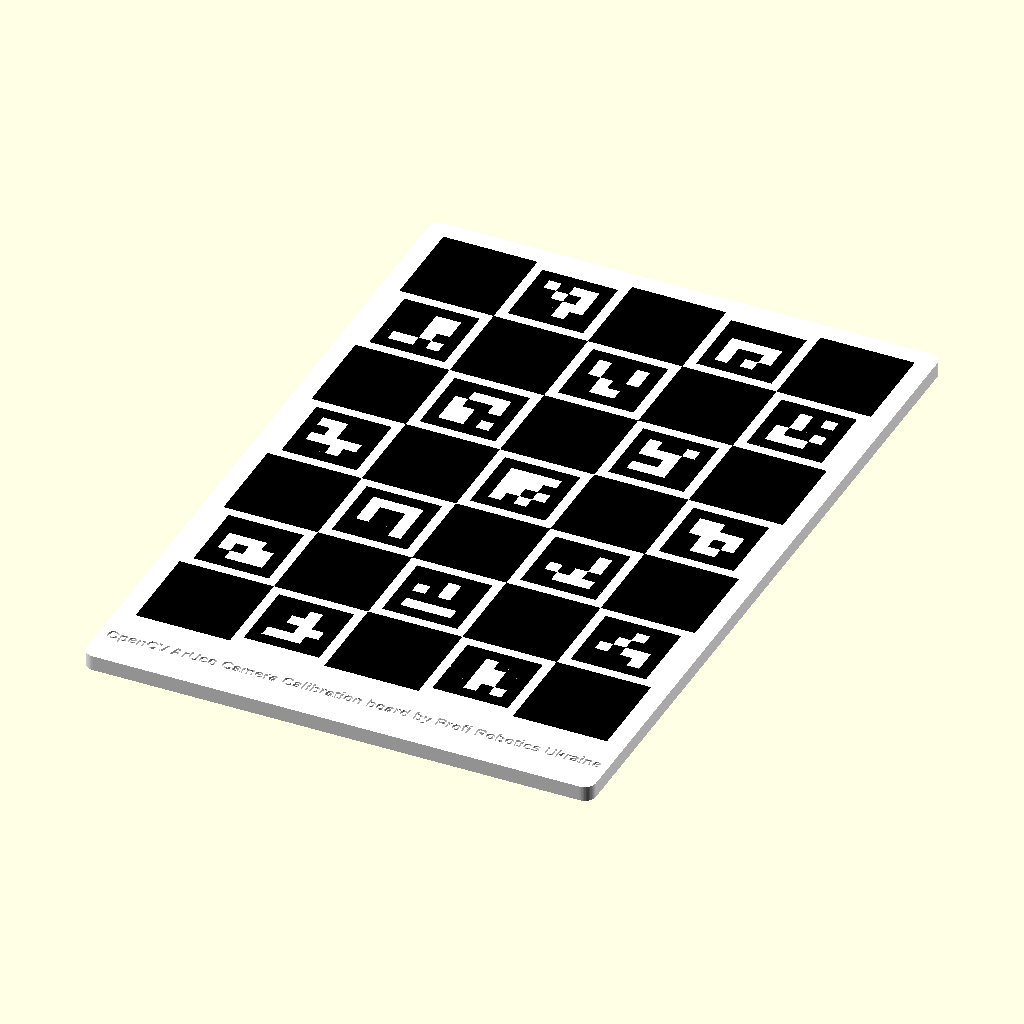
Cell 1 — every parameter at its default value.
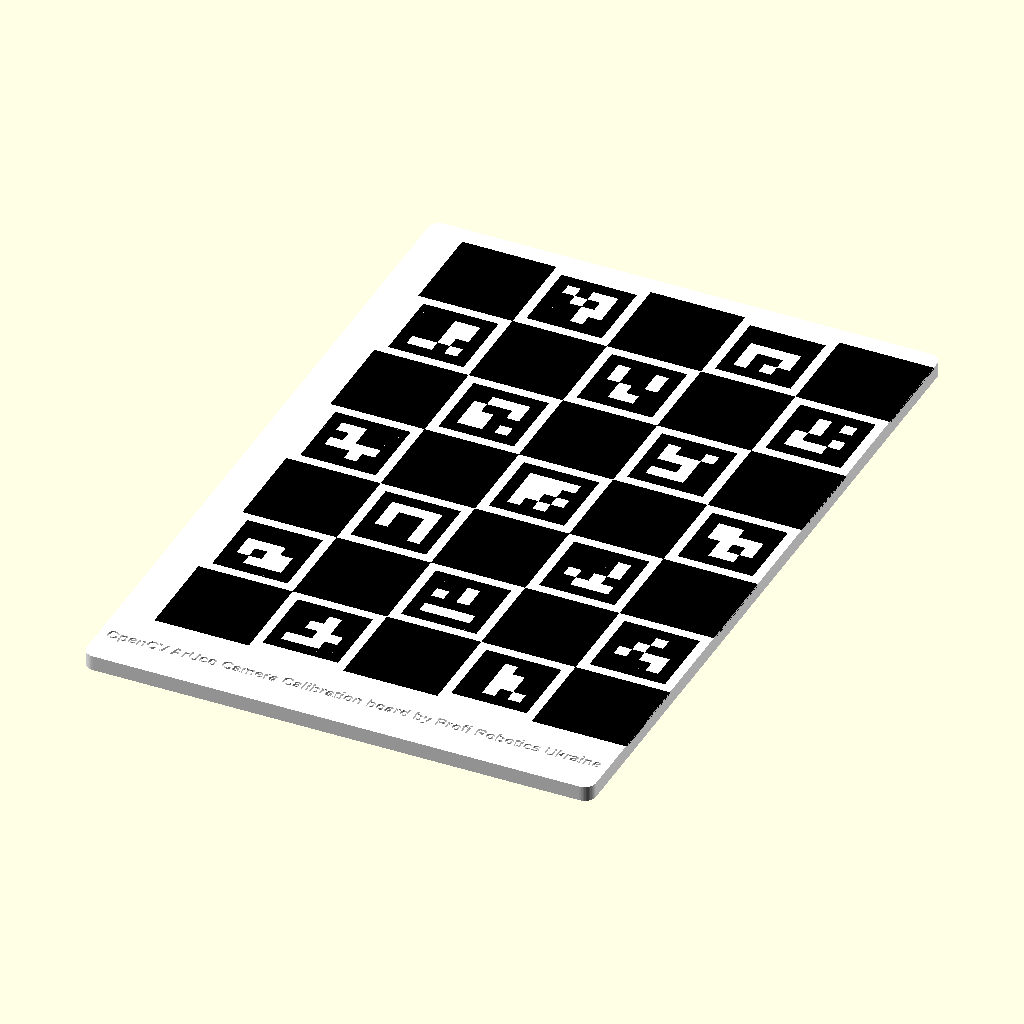
Cell 2: plate_margin_left_mm = 10 (everything else at default).
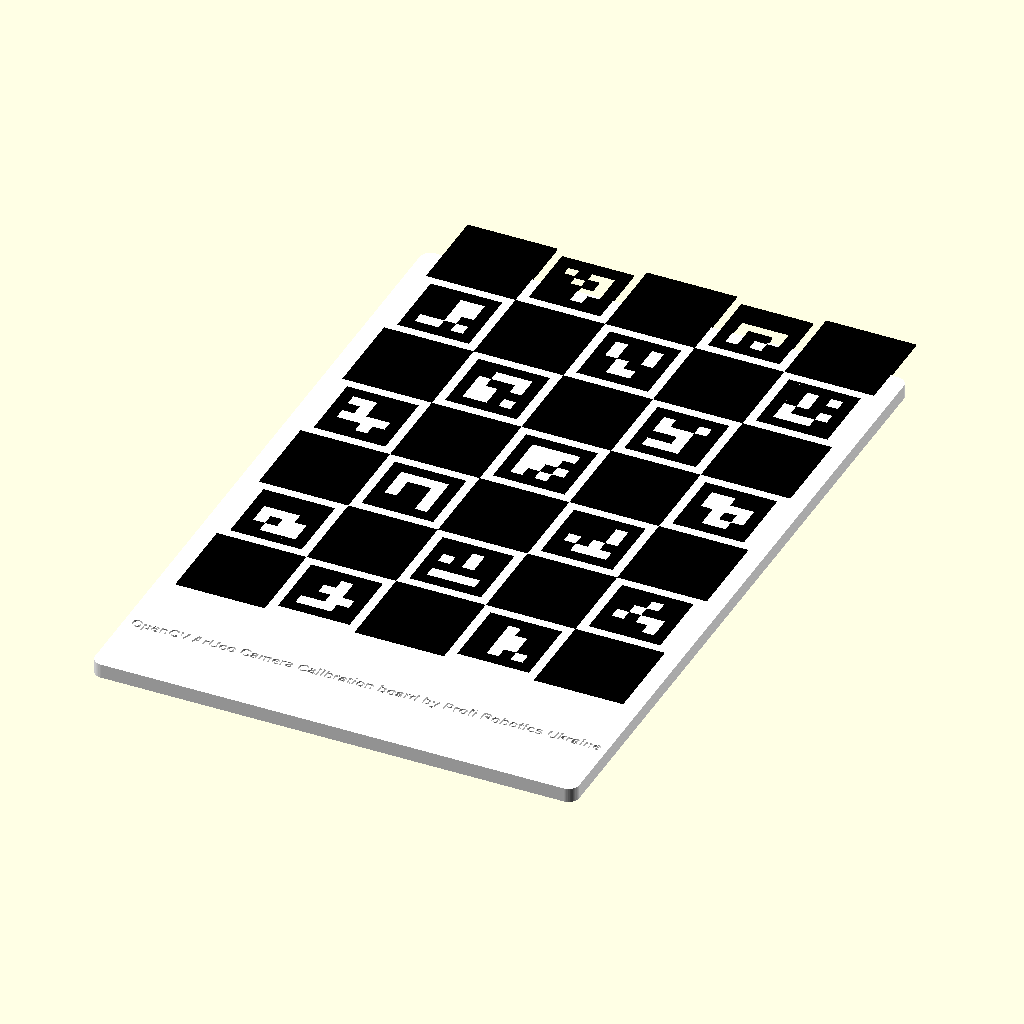
Cell 3 — plate_margin_bottom_mm set to 40, the other parameters unchanged.
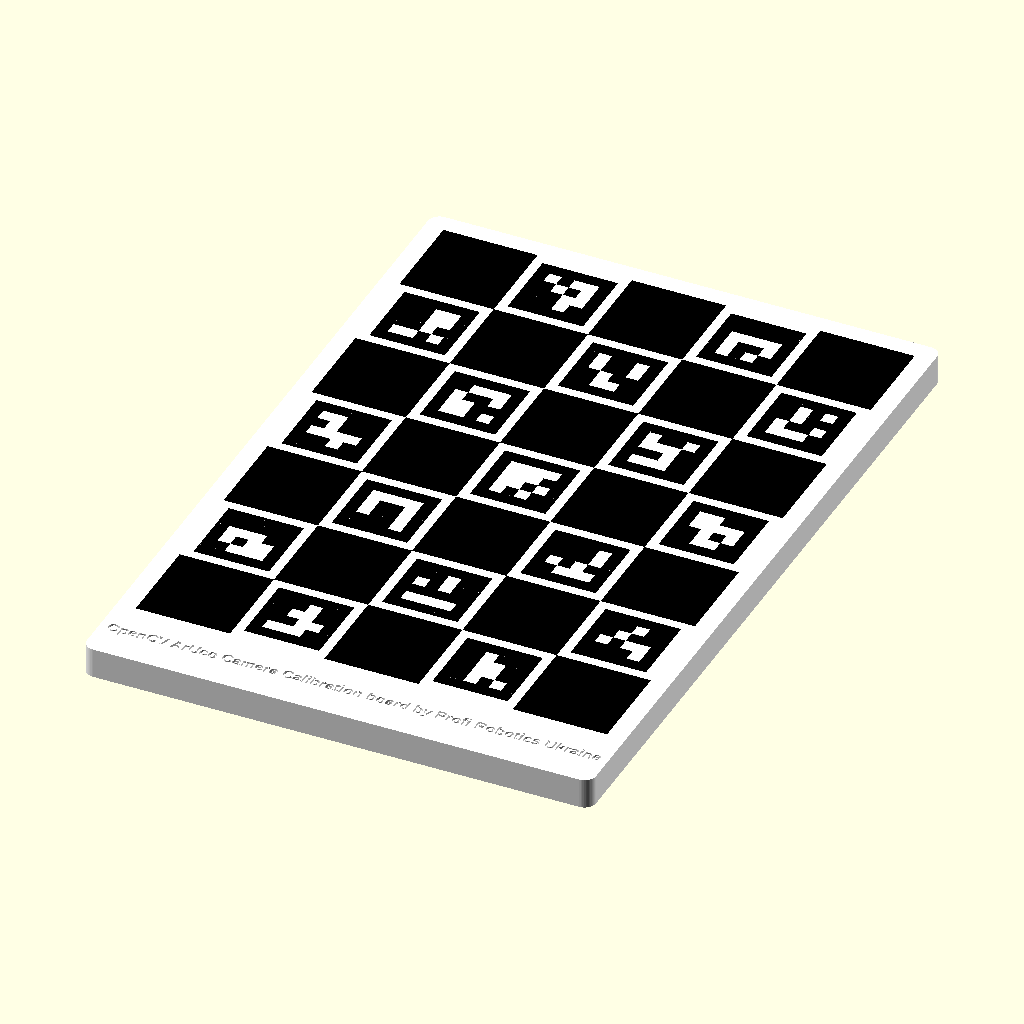
Cell 4: plate_thickness_mm = 8 (everything else at default).
All cells are drawn from the same view direction (rotation 55°, 0°, 25°, orthographic, colour scheme Cornfield), but the view is re-fitted for each cell, so position and scale can differ between cells as well as the parameter.
OpenSCAD source file data/markers/camera_calibration/camera_calibration_board.scad:
// Camera calibration board (ChArUco) in mm.
// export_part: "combined" (default), "base", or "inlay".
export_part = "combined";
plate_margin_left_mm = 5.00;
plate_margin_right_mm = 5.00;
plate_margin_top_mm = 5.00;
plate_margin_bottom_mm = 20.00;
plate_thickness_mm = 4.00;
corner_radius_mm = 3.00;
footer_text = "OpenCV ArUco Camera Calibration board by Profi Robotics Ukraine";
footer_text_size_mm = 3.00;
footer_text_depth_mm = 0.60;
square_length_mm = 25.00;
marker_length_mm = 20.00;
marker_grid_cells = 6;
marker_inlay_mm = 0.60;
board_width_mm = 125.00;
board_height_mm = 175.00;
plate_width_mm = 135.00;
plate_height_mm = 200.00;
cell_size_mm = marker_length_mm / marker_grid_cells;
tile_offset_x_mm = plate_margin_left_mm;
tile_offset_y_mm = plate_margin_bottom_mm;
base_color = [1, 1, 1];
inlay_color = [0, 0, 0];

black_squares = [
  [0.0000, 150.0000],
  [50.0000, 150.0000],
  [100.0000, 150.0000],
  [25.0000, 125.0000],
  [75.0000, 125.0000],
  [0.0000, 100.0000],
  [50.0000, 100.0000],
  [100.0000, 100.0000],
  [25.0000, 75.0000],
  [75.0000, 75.0000],
  [0.0000, 50.0000],
  [50.0000, 50.0000],
  [100.0000, 50.0000],
  [25.0000, 25.0000],
  [75.0000, 25.0000],
  [0.0000, 0.0000],
  [50.0000, 0.0000],
  [100.0000, 0.0000]
];

marker_tiles = [
  [27.5000, 169.1667],
  [30.8333, 169.1667],
  [34.1667, 169.1667],
  [37.5000, 169.1667],
  [40.8333, 169.1667],
  [44.1667, 169.1667],
  [27.5000, 165.8333],
  [34.1667, 165.8333],
  [44.1667, 165.8333],
  [27.5000, 162.5000],
  [30.8333, 162.5000],
  [37.5000, 162.5000],
  [44.1667, 162.5000],
  [27.5000, 159.1667],
  [30.8333, 159.1667],
  [34.1667, 159.1667],
  [44.1667, 159.1667],
  [27.5000, 155.8333],
  [30.8333, 155.8333],
  [34.1667, 155.8333],
  [40.8333, 155.8333],
  [44.1667, 155.8333],
  [27.5000, 152.5000],
  [30.8333, 152.5000],
  [34.1667, 152.5000],
  [37.5000, 152.5000],
  [40.8333, 152.5000],
  [44.1667, 152.5000],
  [77.5000, 169.1667],
  [80.8333, 169.1667],
  [84.1667, 169.1667],
  [87.5000, 169.1667],
  [90.8333, 169.1667],
  [94.1667, 169.1667],
  [77.5000, 165.8333],
  [80.8333, 165.8333],
  [84.1667, 165.8333],
  [87.5000, 165.8333],
  [90.8333, 165.8333],
  [94.1667, 165.8333],
  [77.5000, 162.5000],
  [94.1667, 162.5000],
  [77.5000, 159.1667],
  [84.1667, 159.1667],
  [87.5000, 159.1667],
  [94.1667, 159.1667],
  [77.5000, 155.8333],
  [84.1667, 155.8333],
  [90.8333, 155.8333],
  [94.1667, 155.8333],
  [77.5000, 152.5000],
  [80.8333, 152.5000],
  [84.1667, 152.5000],
  [87.5000, 152.5000],
  [90.8333, 152.5000],
  [94.1667, 152.5000],
  [2.5000, 144.1667],
  [5.8333, 144.1667],
  [9.1667, 144.1667],
  [12.5000, 144.1667],
  [15.8333, 144.1667],
  [19.1667, 144.1667],
  [2.5000, 140.8333],
  [5.8333, 140.8333],
  [9.1667, 140.8333],
  [19.1667, 140.8333],
  [2.5000, 137.5000],
  [5.8333, 137.5000],
  [9.1667, 137.5000],
  [19.1667, 137.5000],
  [2.5000, 134.1667],
  [5.8333, 134.1667],
  [9.1667, 134.1667],
  [15.8333, 134.1667],
  [19.1667, 134.1667],
  [2.5000, 130.8333],
  [12.5000, 130.8333],
  [19.1667, 130.8333],
  [2.5000, 127.5000],
  [5.8333, 127.5000],
  [9.1667, 127.5000],
  [12.5000, 127.5000],
  [15.8333, 127.5000],
  [19.1667, 127.5000],
  [52.5000, 144.1667],
  [55.8333, 144.1667],
  [59.1667, 144.1667],
  [62.5000, 144.1667],
  [65.8333, 144.1667],
  [69.1667, 144.1667],
  [52.5000, 140.8333],
  [59.1667, 140.8333],
  [62.5000, 140.8333],
  [69.1667, 140.8333],
  [52.5000, 137.5000],
  [59.1667, 137.5000],
  [62.5000, 137.5000],
  [69.1667, 137.5000],
  [52.5000, 134.1667],
  [55.8333, 134.1667],
  [62.5000, 134.1667],
  [65.8333, 134.1667],
  [69.1667, 134.1667],
  [52.5000, 130.8333],
  [55.8333, 130.8333],
  [65.8333, 130.8333],
  [69.1667, 130.8333],
  [52.5000, 127.5000],
  [55.8333, 127.5000],
  [59.1667, 127.5000],
  [62.5000, 127.5000],
  [65.8333, 127.5000],
  [69.1667, 127.5000],
  [102.5000, 144.1667],
  [105.8333, 144.1667],
  [109.1667, 144.1667],
  [112.5000, 144.1667],
  [115.8333, 144.1667],
  [119.1667, 144.1667],
  [102.5000, 140.8333],
  [105.8333, 140.8333],
  [112.5000, 140.8333],
  [119.1667, 140.8333],
  [102.5000, 137.5000],
  [105.8333, 137.5000],
  [112.5000, 137.5000],
  [115.8333, 137.5000],
  [119.1667, 137.5000],
  [102.5000, 134.1667],
  [109.1667, 134.1667],
  [112.5000, 134.1667],
  [119.1667, 134.1667],
  [102.5000, 130.8333],
  [115.8333, 130.8333],
  [119.1667, 130.8333],
  [102.5000, 127.5000],
  [105.8333, 127.5000],
  [109.1667, 127.5000],
  [112.5000, 127.5000],
  [115.8333, 127.5000],
  [119.1667, 127.5000],
  [27.5000, 119.1667],
  [30.8333, 119.1667],
  [34.1667, 119.1667],
  [37.5000, 119.1667],
  [40.8333, 119.1667],
  [44.1667, 119.1667],
  [27.5000, 115.8333],
  [30.8333, 115.8333],
  [44.1667, 115.8333],
  [27.5000, 112.5000],
  [34.1667, 112.5000],
  [37.5000, 112.5000],
  [44.1667, 112.5000],
  [27.5000, 109.1667],
  [37.5000, 109.1667],
  [40.8333, 109.1667],
  [44.1667, 109.1667],
  [27.5000, 105.8333],
  [37.5000, 105.8333],
  [44.1667, 105.8333],
  [27.5000, 102.5000],
  [30.8333, 102.5000],
  [34.1667, 102.5000],
  [37.5000, 102.5000],
  [40.8333, 102.5000],
  [44.1667, 102.5000],
  [77.5000, 119.1667],
  [80.8333, 119.1667],
  [84.1667, 119.1667],
  [87.5000, 119.1667],
  [90.8333, 119.1667],
  [94.1667, 119.1667],
  [77.5000, 115.8333],
  [84.1667, 115.8333],
  [87.5000, 115.8333],
  [94.1667, 115.8333],
  [77.5000, 112.5000],
  [90.8333, 112.5000],
  [94.1667, 112.5000],
  [77.5000, 109.1667],
  [80.8333, 109.1667],
  [84.1667, 109.1667],
  [90.8333, 109.1667],
  [94.1667, 109.1667],
  [77.5000, 105.8333],
  [90.8333, 105.8333],
  [94.1667, 105.8333],
  [77.5000, 102.5000],
  [80.8333, 102.5000],
  [84.1667, 102.5000],
  [87.5000, 102.5000],
  [90.8333, 102.5000],
  [94.1667, 102.5000],
  [2.5000, 94.1667],
  [5.8333, 94.1667],
  [9.1667, 94.1667],
  [12.5000, 94.1667],
  [15.8333, 94.1667],
  [19.1667, 94.1667],
  [2.5000, 90.8333],
  [12.5000, 90.8333],
  [15.8333, 90.8333],
  [19.1667, 90.8333],
  [2.5000, 87.5000],
  [5.8333, 87.5000],
  [12.5000, 87.5000],
  [15.8333, 87.5000],
  [19.1667, 87.5000],
  [2.5000, 84.1667],
  [19.1667, 84.1667],
  [2.5000, 80.8333],
  [5.8333, 80.8333],
  [9.1667, 80.8333],
  [15.8333, 80.8333],
  [19.1667, 80.8333],
  [2.5000, 77.5000],
  [5.8333, 77.5000],
  [9.1667, 77.5000],
  [12.5000, 77.5000],
  [15.8333, 77.5000],
  [19.1667, 77.5000],
  [52.5000, 94.1667],
  [55.8333, 94.1667],
  [59.1667, 94.1667],
  [62.5000, 94.1667],
  [65.8333, 94.1667],
  [69.1667, 94.1667],
  [52.5000, 90.8333],
  [69.1667, 90.8333],
  [52.5000, 87.5000],
  [65.8333, 87.5000],
  [69.1667, 87.5000],
  [52.5000, 84.1667],
  [62.5000, 84.1667],
  [69.1667, 84.1667],
  [52.5000, 80.8333],
  [59.1667, 80.8333],
  [65.8333, 80.8333],
  [69.1667, 80.8333],
  [52.5000, 77.5000],
  [55.8333, 77.5000],
  [59.1667, 77.5000],
  [62.5000, 77.5000],
  [65.8333, 77.5000],
  [69.1667, 77.5000],
  [102.5000, 94.1667],
  [105.8333, 94.1667],
  [109.1667, 94.1667],
  [112.5000, 94.1667],
  [115.8333, 94.1667],
  [119.1667, 94.1667],
  [102.5000, 90.8333],
  [112.5000, 90.8333],
  [115.8333, 90.8333],
  [119.1667, 90.8333],
  [102.5000, 87.5000],
  [119.1667, 87.5000],
  [102.5000, 84.1667],
  [105.8333, 84.1667],
  [112.5000, 84.1667],
  [119.1667, 84.1667],
  [102.5000, 80.8333],
  [105.8333, 80.8333],
  [115.8333, 80.8333],
  [119.1667, 80.8333],
  [102.5000, 77.5000],
  [105.8333, 77.5000],
  [109.1667, 77.5000],
  [112.5000, 77.5000],
  [115.8333, 77.5000],
  [119.1667, 77.5000],
  [27.5000, 69.1667],
  [30.8333, 69.1667],
  [34.1667, 69.1667],
  [37.5000, 69.1667],
  [40.8333, 69.1667],
  [44.1667, 69.1667],
  [27.5000, 65.8333],
  [44.1667, 65.8333],
  [27.5000, 62.5000],
  [34.1667, 62.5000],
  [37.5000, 62.5000],
  [44.1667, 62.5000],
  [27.5000, 59.1667],
  [34.1667, 59.1667],
  [37.5000, 59.1667],
  [44.1667, 59.1667],
  [27.5000, 55.8333],
  [30.8333, 55.8333],
  [34.1667, 55.8333],
  [37.5000, 55.8333],
  [44.1667, 55.8333],
  [27.5000, 52.5000],
  [30.8333, 52.5000],
  [34.1667, 52.5000],
  [37.5000, 52.5000],
  [40.8333, 52.5000],
  [44.1667, 52.5000],
  [77.5000, 69.1667],
  [80.8333, 69.1667],
  [84.1667, 69.1667],
  [87.5000, 69.1667],
  [90.8333, 69.1667],
  [94.1667, 69.1667],
  [77.5000, 65.8333],
  [80.8333, 65.8333],
  [84.1667, 65.8333],
  [87.5000, 65.8333],
  [94.1667, 65.8333],
  [77.5000, 62.5000],
  [80.8333, 62.5000],
  [84.1667, 62.5000],
  [87.5000, 62.5000],
  [94.1667, 62.5000],
  [77.5000, 59.1667],
  [84.1667, 59.1667],
  [90.8333, 59.1667],
  [94.1667, 59.1667],
  [77.5000, 55.8333],
  [80.8333, 55.8333],
  [94.1667, 55.8333],
  [77.5000, 52.5000],
  [80.8333, 52.5000],
  [84.1667, 52.5000],
  [87.5000, 52.5000],
  [90.8333, 52.5000],
  [94.1667, 52.5000],
  [2.5000, 44.1667],
  [5.8333, 44.1667],
  [9.1667, 44.1667],
  [12.5000, 44.1667],
  [15.8333, 44.1667],
  [19.1667, 44.1667],
  [2.5000, 40.8333],
  [5.8333, 40.8333],
  [9.1667, 40.8333],
  [12.5000, 40.8333],
  [15.8333, 40.8333],
  [19.1667, 40.8333],
  [2.5000, 37.5000],
  [15.8333, 37.5000],
  [19.1667, 37.5000],
  [2.5000, 34.1667],
  [9.1667, 34.1667],
  [19.1667, 34.1667],
  [2.5000, 30.8333],
  [5.8333, 30.8333],
  [19.1667, 30.8333],
  [2.5000, 27.5000],
  [5.8333, 27.5000],
  [9.1667, 27.5000],
  [12.5000, 27.5000],
  [15.8333, 27.5000],
  [19.1667, 27.5000],
  [52.5000, 44.1667],
  [55.8333, 44.1667],
  [59.1667, 44.1667],
  [62.5000, 44.1667],
  [65.8333, 44.1667],
  [69.1667, 44.1667],
  [52.5000, 40.8333],
  [55.8333, 40.8333],
  [59.1667, 40.8333],
  [65.8333, 40.8333],
  [69.1667, 40.8333],
  [52.5000, 37.5000],
  [59.1667, 37.5000],
  [65.8333, 37.5000],
  [69.1667, 37.5000],
  [52.5000, 34.1667],
  [55.8333, 34.1667],
  [59.1667, 34.1667],
  [62.5000, 34.1667],
  [65.8333, 34.1667],
  [69.1667, 34.1667],
  [52.5000, 30.8333],
  [69.1667, 30.8333],
  [52.5000, 27.5000],
  [55.8333, 27.5000],
  [59.1667, 27.5000],
  [62.5000, 27.5000],
  [65.8333, 27.5000],
  [69.1667, 27.5000],
  [102.5000, 44.1667],
  [105.8333, 44.1667],
  [109.1667, 44.1667],
  [112.5000, 44.1667],
  [115.8333, 44.1667],
  [119.1667, 44.1667],
  [102.5000, 40.8333],
  [105.8333, 40.8333],
  [109.1667, 40.8333],
  [115.8333, 40.8333],
  [119.1667, 40.8333],
  [102.5000, 37.5000],
  [105.8333, 37.5000],
  [112.5000, 37.5000],
  [115.8333, 37.5000],
  [119.1667, 37.5000],
  [102.5000, 34.1667],
  [109.1667, 34.1667],
  [119.1667, 34.1667],
  [102.5000, 30.8333],
  [105.8333, 30.8333],
  [109.1667, 30.8333],
  [112.5000, 30.8333],
  [119.1667, 30.8333],
  [102.5000, 27.5000],
  [105.8333, 27.5000],
  [109.1667, 27.5000],
  [112.5000, 27.5000],
  [115.8333, 27.5000],
  [119.1667, 27.5000],
  [27.5000, 19.1667],
  [30.8333, 19.1667],
  [34.1667, 19.1667],
  [37.5000, 19.1667],
  [40.8333, 19.1667],
  [44.1667, 19.1667],
  [27.5000, 15.8333],
  [30.8333, 15.8333],
  [34.1667, 15.8333],
  [40.8333, 15.8333],
  [44.1667, 15.8333],
  [27.5000, 12.5000],
  [30.8333, 12.5000],
  [40.8333, 12.5000],
  [44.1667, 12.5000],
  [27.5000, 9.1667],
  [30.8333, 9.1667],
  [34.1667, 9.1667],
  [44.1667, 9.1667],
  [27.5000, 5.8333],
  [40.8333, 5.8333],
  [44.1667, 5.8333],
  [27.5000, 2.5000],
  [30.8333, 2.5000],
  [34.1667, 2.5000],
  [37.5000, 2.5000],
  [40.8333, 2.5000],
  [44.1667, 2.5000],
  [77.5000, 19.1667],
  [80.8333, 19.1667],
  [84.1667, 19.1667],
  [87.5000, 19.1667],
  [90.8333, 19.1667],
  [94.1667, 19.1667],
  [77.5000, 15.8333],
  [80.8333, 15.8333],
  [87.5000, 15.8333],
  [90.8333, 15.8333],
  [94.1667, 15.8333],
  [77.5000, 12.5000],
  [80.8333, 12.5000],
  [90.8333, 12.5000],
  [94.1667, 12.5000],
  [77.5000, 9.1667],
  [80.8333, 9.1667],
  [90.8333, 9.1667],
  [94.1667, 9.1667],
  [77.5000, 5.8333],
  [80.8333, 5.8333],
  [87.5000, 5.8333],
  [94.1667, 5.8333],
  [77.5000, 2.5000],
  [80.8333, 2.5000],
  [84.1667, 2.5000],
  [87.5000, 2.5000],
  [90.8333, 2.5000],
  [94.1667, 2.5000]
];

module black_square_tiles(tile_height_mm, z_offset_mm) {
  for (square = black_squares) {
    translate([square[0] + tile_offset_x_mm, square[1] + tile_offset_y_mm, z_offset_mm])
      cube([square_length_mm, square_length_mm, tile_height_mm]);
  }
}

module marker_black_tiles(tile_height_mm, z_offset_mm) {
  for (tile = marker_tiles) {
    translate([tile[0] + tile_offset_x_mm, tile[1] + tile_offset_y_mm, z_offset_mm])
      cube([cell_size_mm, cell_size_mm, tile_height_mm]);
  }
}

module rounded_plate() {
  hull() {
    translate([corner_radius_mm, corner_radius_mm, 0])
      cylinder(h = plate_thickness_mm, r = corner_radius_mm, $fn = 48);
    translate([plate_width_mm - corner_radius_mm, corner_radius_mm, 0])
      cylinder(h = plate_thickness_mm, r = corner_radius_mm, $fn = 48);
    translate([corner_radius_mm, plate_height_mm - corner_radius_mm, 0])
      cylinder(h = plate_thickness_mm, r = corner_radius_mm, $fn = 48);
    translate([plate_width_mm - corner_radius_mm, plate_height_mm - corner_radius_mm, 0])
      cylinder(h = plate_thickness_mm, r = corner_radius_mm, $fn = 48);
  }
}

module footer_engrave() {
  translate([plate_width_mm / 2, plate_margin_bottom_mm / 2, plate_thickness_mm - footer_text_depth_mm])
    linear_extrude(height = footer_text_depth_mm + 0.1)
      text(
        text = footer_text,
        size = footer_text_size_mm,
        font = "Liberation Sans:style=Bold",
        halign = "center",
        valign = "center"
      );
}

module base_plate() {
  difference() {
    rounded_plate();
    if (marker_inlay_mm > 0) {
      black_square_tiles(marker_inlay_mm + 0.1, plate_thickness_mm - marker_inlay_mm);
      marker_black_tiles(marker_inlay_mm + 0.1, plate_thickness_mm - marker_inlay_mm);
    }
    footer_engrave();
  }
}

module inlay_tiles() {
  if (marker_inlay_mm > 0) {
    black_square_tiles(marker_inlay_mm, plate_thickness_mm - marker_inlay_mm);
    marker_black_tiles(marker_inlay_mm, plate_thickness_mm - marker_inlay_mm);
  }
}

if (export_part == "base") {
  color(base_color) base_plate();
} else if (export_part == "inlay") {
  color(inlay_color) inlay_tiles();
} else {
  color(base_color) base_plate();
  color(inlay_color) inlay_tiles();
}
Parameter table extracted from the source (name, type, default, range or options):
export_part: string, default "combined"
plate_margin_left_mm: number, default 5
plate_margin_right_mm: number, default 5
plate_margin_top_mm: number, default 5
plate_margin_bottom_mm: number, default 20
plate_thickness_mm: number, default 4
corner_radius_mm: number, default 3
footer_text: string, default "OpenCV ArUco Camera Calibration board by Profi Robotics Ukraine"
footer_text_size_mm: number, default 3
footer_text_depth_mm: number, default 0.6
square_length_mm: number, default 25
marker_length_mm: number, default 20
marker_grid_cells: number, default 6
marker_inlay_mm: number, default 0.6
board_width_mm: number, default 125
board_height_mm: number, default 175
plate_width_mm: number, default 135
plate_height_mm: number, default 200
base_color: vector, default [1, 1, 1]
inlay_color: vector, default [0, 0, 0]
